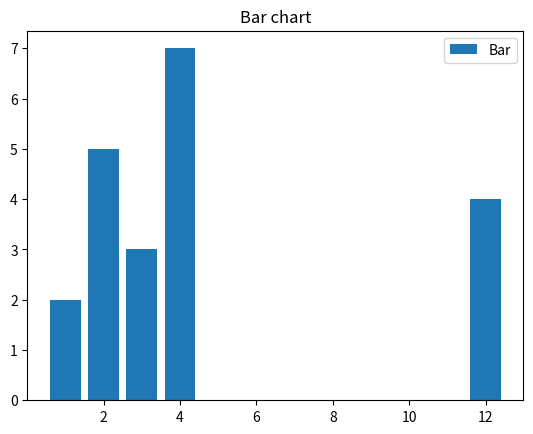

Reproduce this figure in Python.
import matplotlib .pyplot as plt
x=[3,1,3,12,2,4,4]
y=[3,2,1,4,5,6,7]
plt.bar(x,y)
plt.title("Bar chart")
plt.legend(["Bar"])
plt.show()
